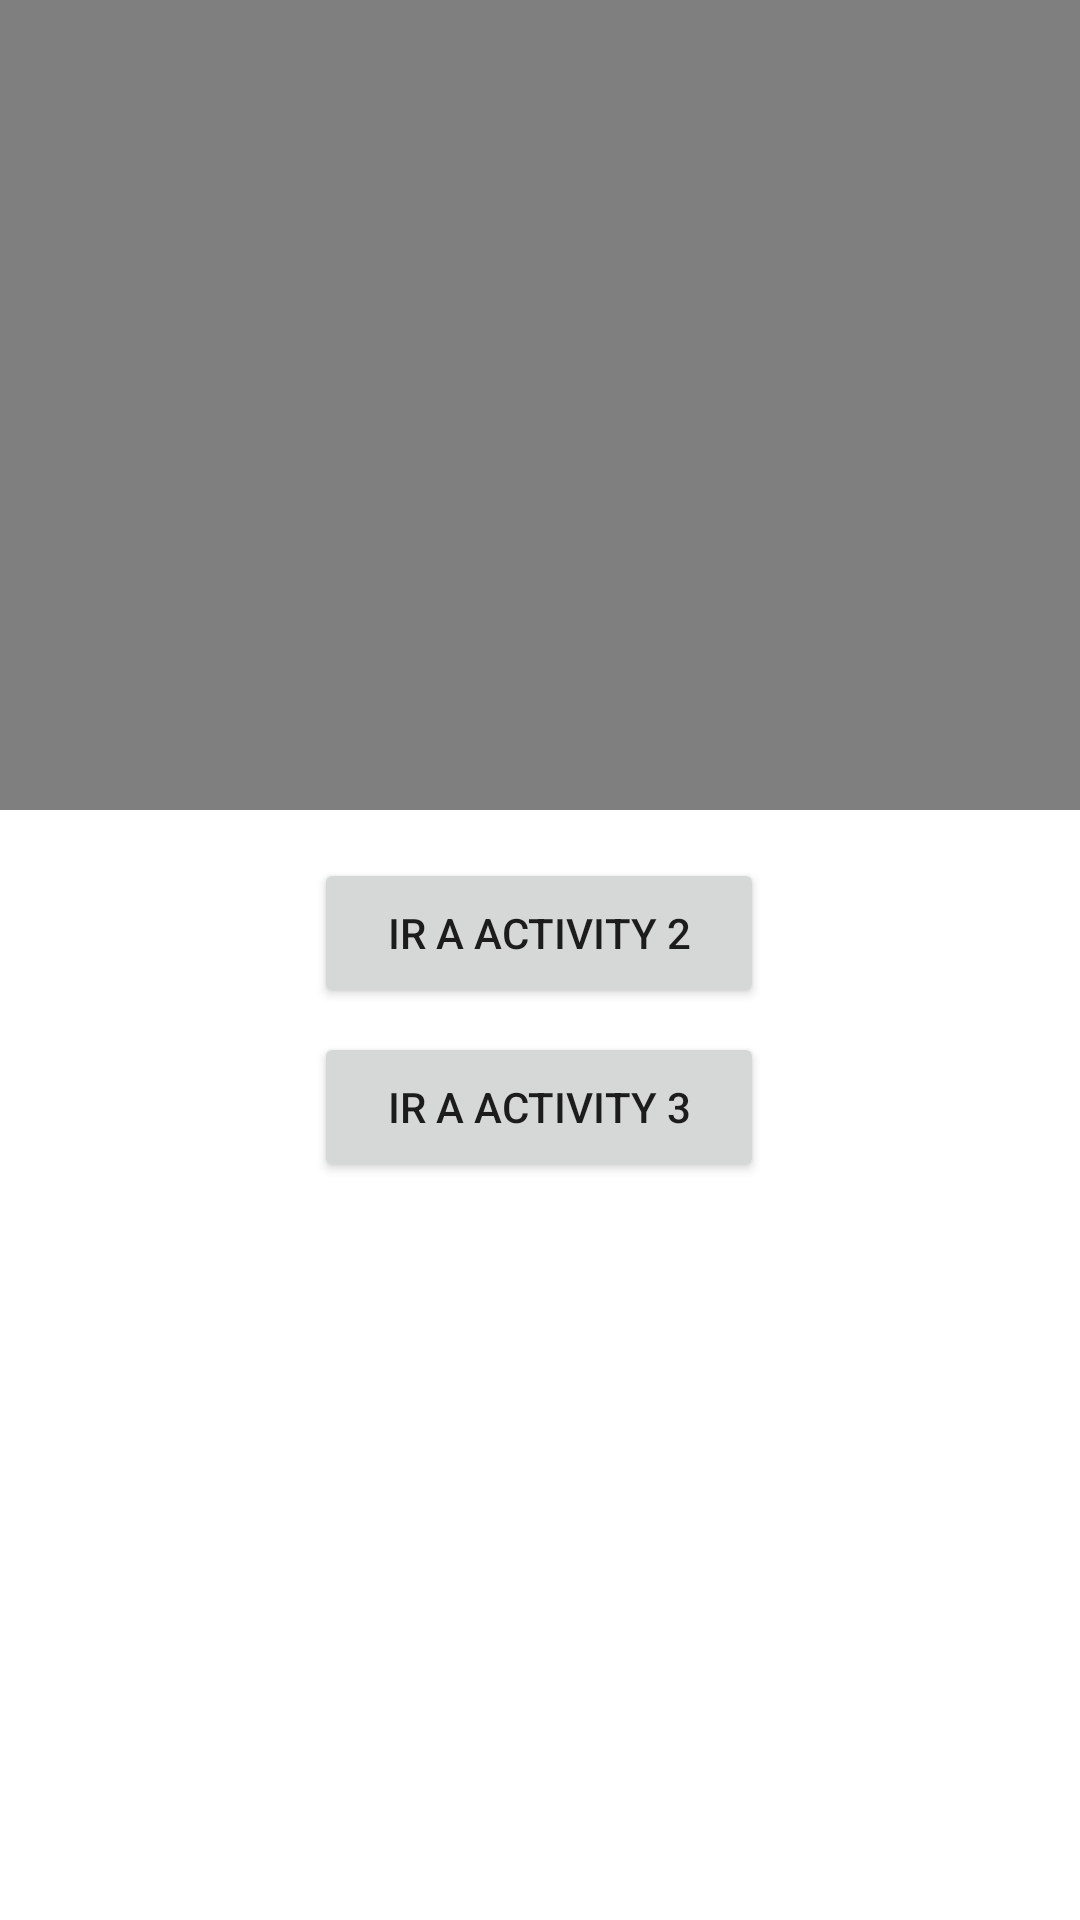

The Android layout XML behind this screen, and the referenced resources:
<!-- AndroidManifest.xml: application theme Theme.PracticaFinalPep -->
<!-- res/layout/activity_main.xml -->
<?xml version="1.0" encoding="utf-8"?>
<androidx.constraintlayout.widget.ConstraintLayout xmlns:android="http://schemas.android.com/apk/res/android"
    xmlns:app="http://schemas.android.com/apk/res-auto"
    xmlns:tools="http://schemas.android.com/tools"
    android:layout_width="match_parent"
    android:layout_height="match_parent"
    tools:context=".MainActivity">


    <VideoView
        android:id="@+id/taContento"
        android:layout_width="0dp"
        android:layout_height="0dp"
        app:layout_constraintDimensionRatio="4:3"
        app:layout_constraintEnd_toEndOf="parent"
        app:layout_constraintHorizontal_bias="0.576"
        app:layout_constraintStart_toStartOf="parent"
        app:layout_constraintTop_toTopOf="parent"
        />


    <Button
        android:id="@+id/activity2"
        android:layout_width="150dp"
        android:layout_height="50dp"
        android:layout_marginTop="16dp"
        android:text="ir a activity 2"
        app:layout_constraintEnd_toEndOf="parent"
        app:layout_constraintHorizontal_bias="0.498"
        app:layout_constraintStart_toStartOf="parent"
        app:layout_constraintTop_toBottomOf="@+id/taContento" />

    <Button
        android:id="@+id/activity3"
        android:layout_width="150dp"
        android:layout_height="50dp"
        android:layout_marginTop="8dp"
        android:text="ir a activity 3"
        app:layout_constraintEnd_toEndOf="parent"
        app:layout_constraintHorizontal_bias="0.498"
        app:layout_constraintStart_toStartOf="parent"
        app:layout_constraintTop_toBottomOf="@+id/activity2" />


</androidx.constraintlayout.widget.ConstraintLayout>
<!-- resources referenced by this layout -->
<resources>
  <style name="Theme.PracticaFinalPep" parent="Theme.MaterialComponents.DayNight.DarkActionBar">
          
          <item name="colorPrimary">@color/purple_500</item>
          <item name="colorPrimaryVariant">@color/purple_700</item>
          <item name="colorOnPrimary">@color/white</item>
          
          <item name="colorSecondary">@color/teal_200</item>
          <item name="colorSecondaryVariant">@color/teal_700</item>
          <item name="colorOnSecondary">@color/black</item>
          
          <item name="android:statusBarColor" tools:targetApi="l">?attr/colorPrimaryVariant</item>
          
      </style>
  <!-- not gathered from this repository: default colours our renderer supplied (Android Studio template values) -->
  <color name="purple_500">#FF6200EE</color>
  <color name="purple_700">#FF3700B3</color>
  <color name="teal_200">#FF03DAC5</color>
  <color name="teal_700">#FF018786</color>
  <color name="black">#FF000000</color>
  <color name="white">#FFFFFFFF</color>
</resources>
